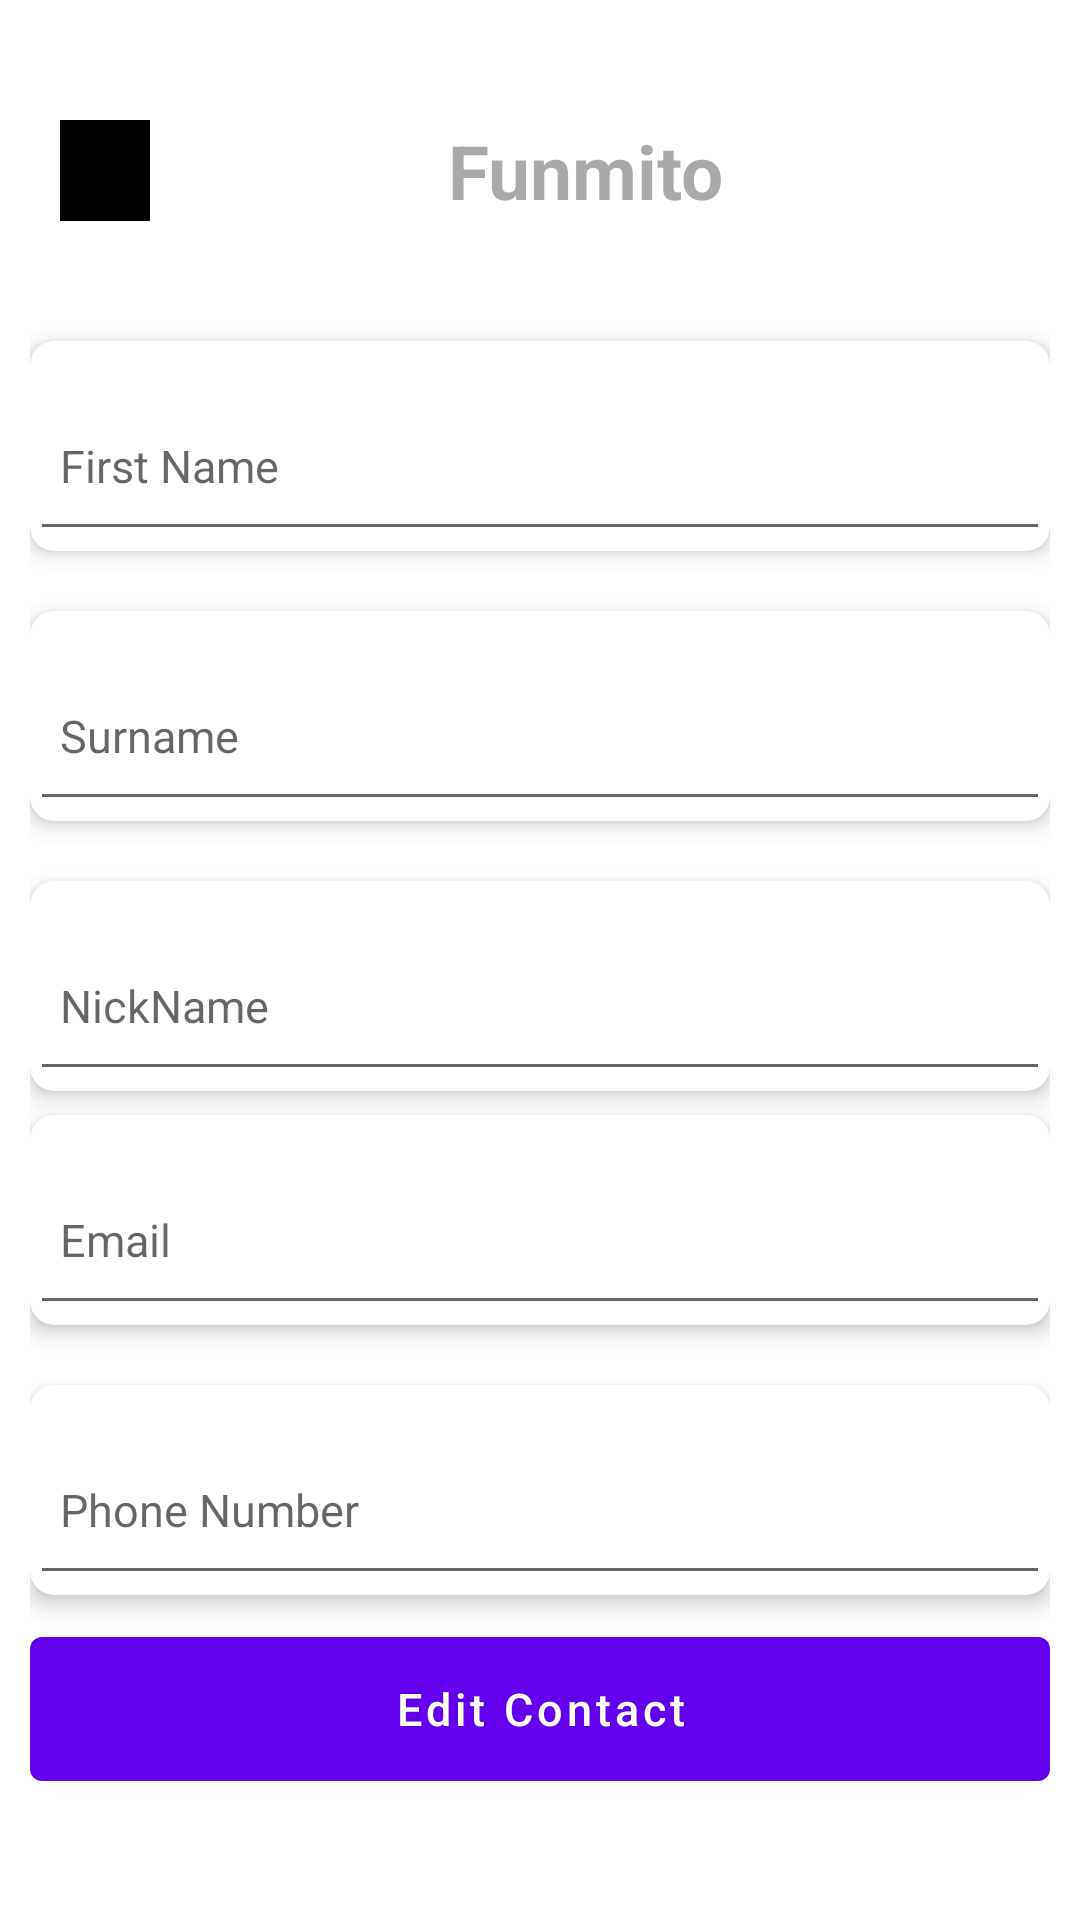

Layout XML and referenced resources for this Android screen:
<!-- AndroidManifest.xml: application theme Theme.FuntosContacts -->
<!-- res/layout/view_contacts.xml -->
<?xml version="1.0" encoding="utf-8"?>
<LinearLayout xmlns:android="http://schemas.android.com/apk/res/android"
    xmlns:app="http://schemas.android.com/apk/res-auto"
    xmlns:tools="http://schemas.android.com/tools"
    android:layout_width="match_parent"
    android:layout_height="match_parent"
    android:background="@color/white"
    android:orientation="vertical"
    android:paddingHorizontal="10dp"
    >




    <ScrollView
        android:layout_width="match_parent"
        android:layout_height="wrap_content"
        android:scrollbars="none">

        <LinearLayout
            android:layout_width="match_parent"
            android:layout_height="wrap_content"
            android:orientation="vertical">

            <LinearLayout
                android:layout_width="match_parent"
                android:layout_height="wrap_content"
                android:orientation="horizontal"
                android:layout_marginTop="40dp"
                android:layout_marginRight="10dp"
                android:layout_marginLeft="10dp"
                android:layout_marginBottom="40dp">

                <ImageView
                    android:id="@+id/back"
                    android:layout_width="30dp"
                    android:layout_height="match_parent"
                    android:src="@drawable/ic_back"
                    android:background="@color/black"/>

                <TextView
                    android:layout_width="290dp"
                    android:id="@+id/contact_name"
                    android:layout_height="wrap_content"
                    android:gravity="center"
                    android:hint="Funmito"
                    android:textColor="@color/black"
                    android:textSize="25sp"
                    android:textStyle="bold" />

                <ImageView
                    android:id="@+id/delete"
                    android:layout_width="30dp"
                    android:layout_height="match_parent"
                    android:src="@drawable/ic_delete"
                    android:background="@color/black"
                    android:layout_marginRight="10dp"/>

            </LinearLayout>
            <com.google.android.material.card.MaterialCardView
                android:id="@+id/emailCardView"
                android:layout_width="match_parent"
                android:layout_height="70dp"
                android:layout_marginBottom="20dp"
                android:theme="@style/Theme.MaterialComponents.Light"
                app:cardCornerRadius="8dp"
                app:cardElevation="4dp">

                <com.google.android.material.textfield.TextInputLayout
                    android:id="@+id/firstname"
                    android:layout_width="match_parent"
                    android:layout_height="match_parent"
                    android:hint="First Name"
                    android:theme="@style/Theme.MaterialComponents.Light"
                    app:boxBackgroundMode="none">

                    <com.google.android.material.textfield.TextInputEditText
                        android:layout_width="match_parent"
                        android:layout_height="match_parent"
                        android:inputType="text"
                        android:id="@+id/etfirstname"
                        android:paddingHorizontal="10dp"
                        android:textSize="15sp" />
                </com.google.android.material.textfield.TextInputLayout>
            </com.google.android.material.card.MaterialCardView>


            <com.google.android.material.card.MaterialCardView
                android:id="@+id/surnameCardView"
                android:layout_width="match_parent"
                android:layout_height="70dp"
                android:layout_marginBottom="20dp"
                android:theme="@style/Theme.MaterialComponents.Light"
                app:cardCornerRadius="8dp"
                app:cardElevation="4dp">

                <com.google.android.material.textfield.TextInputLayout
                    android:id="@+id/surname"
                    android:layout_width="match_parent"
                    android:layout_height="match_parent"
                    android:hint="Surname"
                    android:theme="@style/Theme.MaterialComponents.Light"
                    app:boxBackgroundMode="none">

                    <com.google.android.material.textfield.TextInputEditText
                        android:layout_width="match_parent"
                        android:layout_height="match_parent"
                        android:inputType="text"
                        android:id="@+id/etsurname"
                        android:paddingHorizontal="10dp"
                        android:textSize="15sp"
                        android:theme="@style/Theme.MaterialComponents.Light" />

                </com.google.android.material.textfield.TextInputLayout>
            </com.google.android.material.card.MaterialCardView>


            <com.google.android.material.card.MaterialCardView
                android:id="@+id/nicknamecard"
                android:layout_width="match_parent"
                android:layout_height="70dp"
                android:layout_marginBottom="8dp"
                android:theme="@style/Theme.MaterialComponents.Light"
                app:cardCornerRadius="8dp"
                app:cardElevation="4dp">

                <com.google.android.material.textfield.TextInputLayout
                    android:id="@+id/nickname"
                    android:layout_width="match_parent"
                    android:layout_height="match_parent"
                    android:hint="NickName"
                    android:theme="@style/Theme.MaterialComponents.Light"
                    app:boxBackgroundMode="none">

                    <com.google.android.material.textfield.TextInputEditText
                        android:layout_width="match_parent"
                        android:layout_height="match_parent"
                        android:inputType="text"
                        android:id="@+id/etnickname"
                        android:paddingHorizontal="10dp"
                        android:textSize="15sp"
                        android:theme="@style/Theme.MaterialComponents.Light" />

                </com.google.android.material.textfield.TextInputLayout>
            </com.google.android.material.card.MaterialCardView>

            <com.google.android.material.card.MaterialCardView
                android:id="@+id/emailcard"
                android:layout_width="match_parent"
                android:layout_height="70dp"
                android:layout_marginBottom="20dp"
                android:theme="@style/Theme.MaterialComponents.Light"
                app:cardCornerRadius="8dp"
                app:cardElevation="4dp">

                <com.google.android.material.textfield.TextInputLayout
                    android:id="@+id/email"
                    android:layout_width="match_parent"
                    android:layout_height="match_parent"
                    android:hint="Email"
                    android:theme="@style/Theme.MaterialComponents.Light"
                    app:boxBackgroundMode="none">

                    <com.google.android.material.textfield.TextInputEditText
                        android:layout_width="match_parent"
                        android:layout_height="match_parent"
                        android:inputType="textEmailAddress"
                        android:paddingHorizontal="10dp"
                        android:textSize="15sp"
                        android:id="@+id/etemail"
                        android:theme="@style/Theme.MaterialComponents.Light" />

                </com.google.android.material.textfield.TextInputLayout>
            </com.google.android.material.card.MaterialCardView>

            <com.google.android.material.card.MaterialCardView
                android:id="@+id/phonenumbercard"
                android:layout_width="match_parent"
                android:layout_height="70dp"
                android:layout_marginBottom="8dp"
                android:theme="@style/Theme.MaterialComponents.Light"
                app:cardCornerRadius="8dp"
                app:cardElevation="4dp">

                <com.google.android.material.textfield.TextInputLayout
                    android:id="@+id/phonenumber"
                    android:layout_width="match_parent"
                    android:layout_height="match_parent"
                    android:hint="Phone Number"
                    android:theme="@style/Theme.MaterialComponents.Light"
                    app:boxBackgroundMode="none">

                    <com.google.android.material.textfield.TextInputEditText
                        android:layout_width="match_parent"
                        android:layout_height="match_parent"
                        android:inputType="number"
                        android:id="@+id/etphonenumber"
                        android:paddingHorizontal="10dp"
                        android:textSize="15sp"
                        android:theme="@style/Theme.MaterialComponents.Light" />

                </com.google.android.material.textfield.TextInputLayout>
            </com.google.android.material.card.MaterialCardView>


            <com.google.android.material.button.MaterialButton
                android:id="@+id/editcontact"
                android:layout_width="match_parent"
                android:layout_height="60dp"
                android:text="Edit Contact"
                android:textAllCaps="false"
                android:textColor="@color/white"
                android:textSize="15sp"
                android:theme="@style/Theme.MaterialComponents.Light"
                app:elevation="8dp" />



        </LinearLayout>

    </ScrollView>

</LinearLayout>
<!-- resources referenced by this layout -->
<resources>
  <style name="Theme.FuntosContacts" parent="Base.Theme.FuntosContacts" />
  <style name="Base.Theme.FuntosContacts" parent="Theme.Material3.DayNight.NoActionBar">
          
          
      </style>
  <!-- not gathered from this repository: default colours our renderer supplied (Android Studio template values) -->
  <color name="black">#FF000000</color>
  <color name="white">#FFFFFFFF</color>
</resources>
